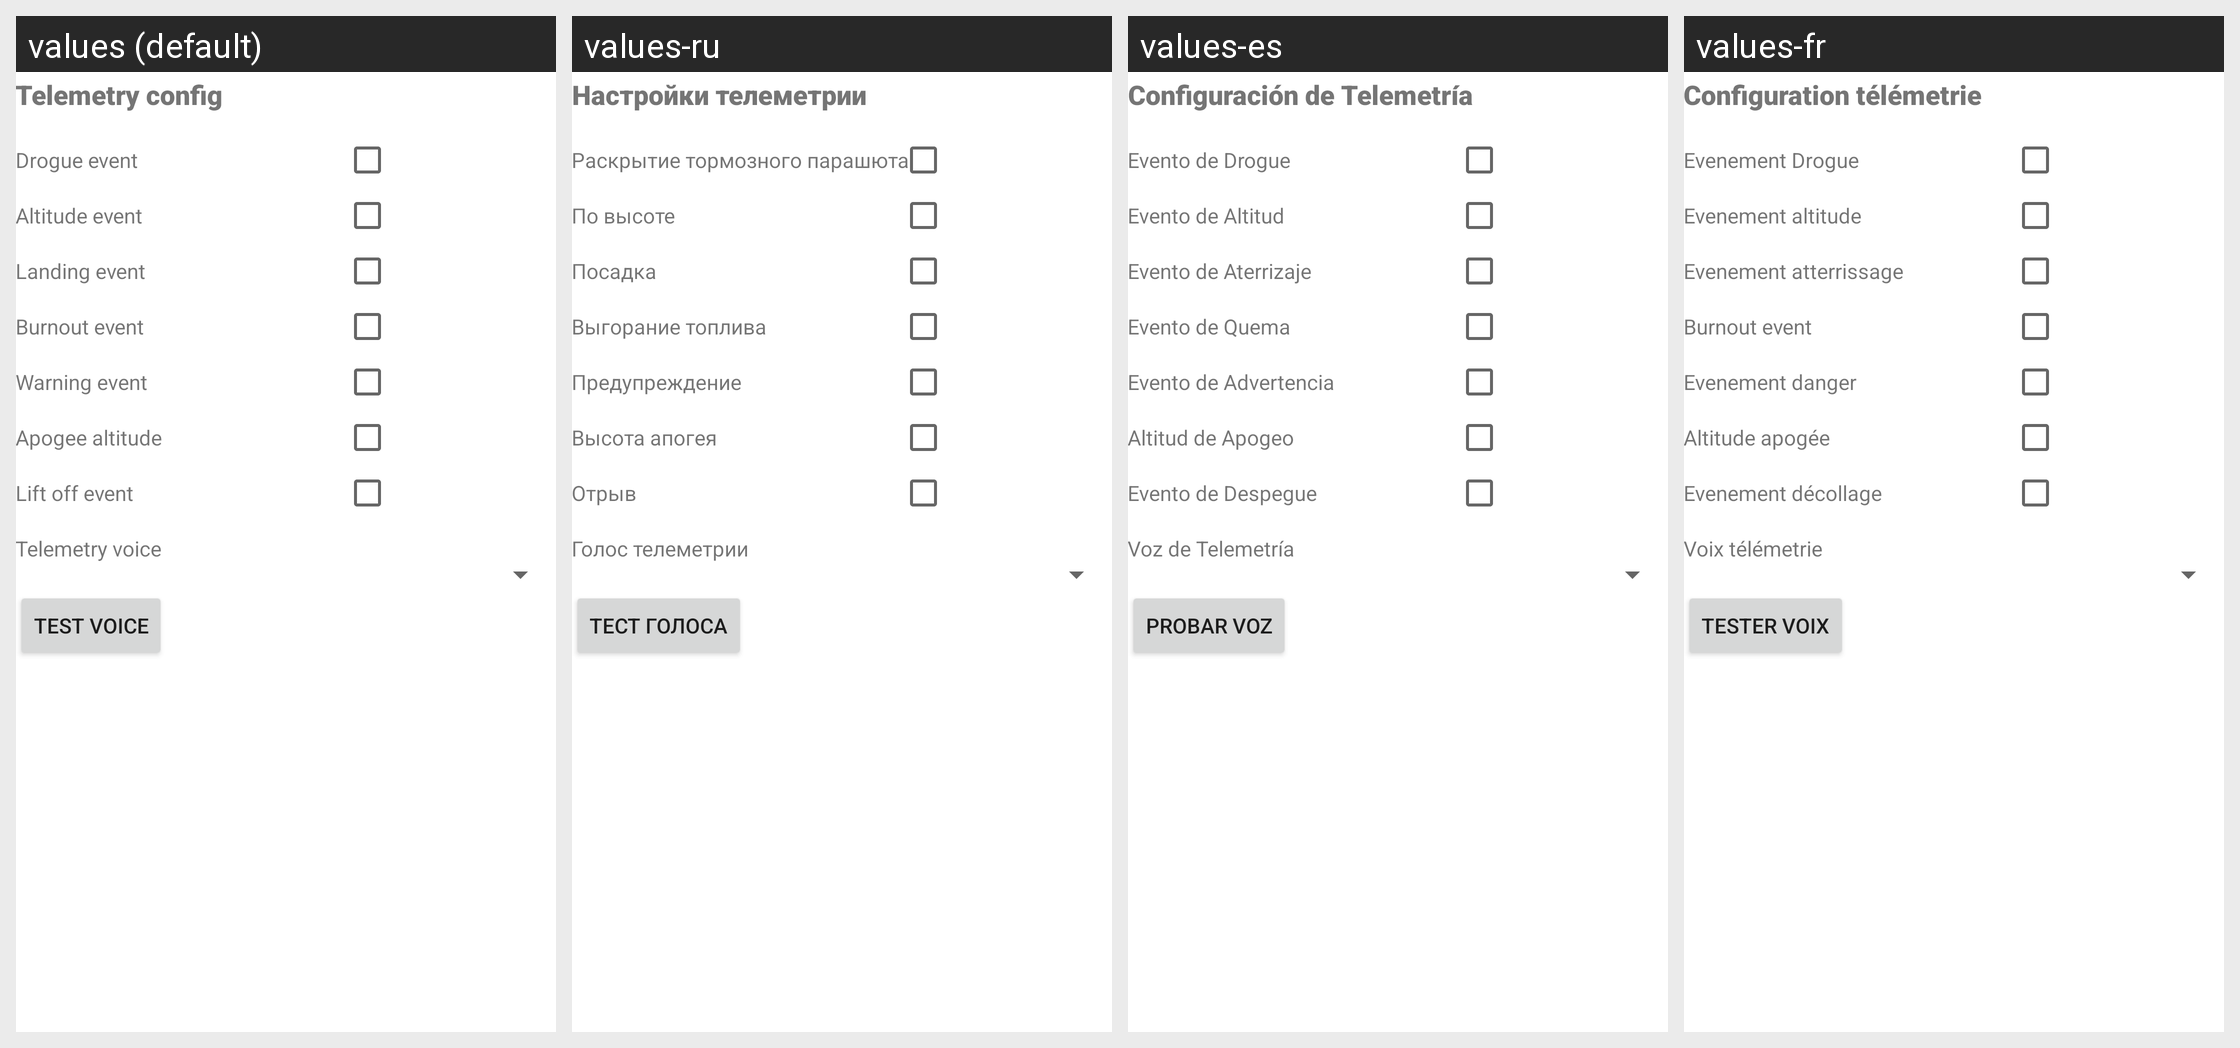

The Android screen above is rendered under several locales of the same app. Produce the string resources it draws, with the default and per-locale values.
Android screen res/layout/activity_app_config_part2.xml rendered under 4 locales, left to right: values (default), values-ru, values-es, values-fr. Device: Nexus 5 (rendered at 1080×1920; each locale shown at half size, 540×960, under a caption strip naming it); theme Theme.motorgimbalconsole.
Other locales in the repository, not shown: values-it, values-nl.
Strings drawn on this screen, with the default value and each locale's value (text and hints the layout hard-codes, and strings that could not be matched under every locale, appear in the picture but are not listed):

telemetry_config
  values: Telemetry config
  values-ru: Настройки телеметрии
  values-es: Configuración de Telemetría
  values-fr: Configuration télémetrie

drogue_event
  values: Drogue event
  values-ru: Раскрытие тормозного парашюта
  values-es: Evento de Drogue
  values-fr: Evenement Drogue

altitude_event
  values: Altitude event
  values-ru: По высоте
  values-es: Evento de Altitud
  values-fr: Evenement altitude

landing_event
  values: Landing event
  values-ru: Посадка
  values-es: Evento de Aterrizaje
  values-fr: Evenement atterrissage

burnout_event
  values: Burnout event
  values-ru: Выгорание топлива
  values-es: Evento de Quema
  values-fr: Burnout event

warning_event
  values: Warning event
  values-ru: Предупреждение
  values-es: Evento de Advertencia
  values-fr: Evenement danger

apogee_altitude_event
  values: Apogee altitude
  values-ru: Высота апогея
  values-es: Altitud de Apogeo
  values-fr: Altitude apogée

liftoff_event
  values: Lift off event
  values-ru: Отрыв
  values-es: Evento de Despegue
  values-fr: Evenement décollage

telemetry_voice
  values: Telemetry voice
  values-ru: Голос телеметрии
  values-es: Voz de Telemetría
  values-fr: Voix télémetrie

test_telemetry_voice
  values: Test Voice
  values-ru: Тест голоса
  values-es: Probar Voz
  values-fr: Tester Voix
